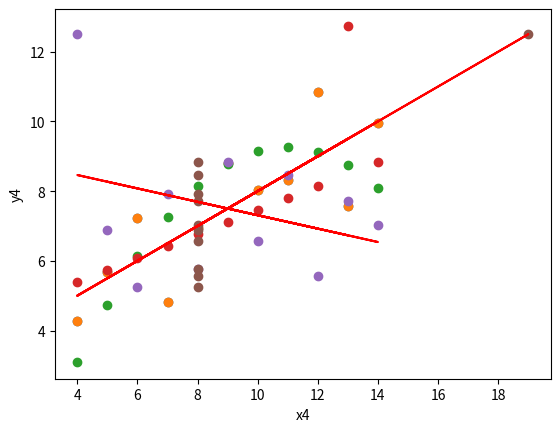

The matplotlib source for this figure:
import matplotlib.pyplot as plt
import numpy as np

# Anscombe's Quartet:
x = [10, 8, 13, 9, 11, 14, 6, 4, 12, 7, 5]
y1 = [8.04, 6.95, 7.58, 8.81, 8.33, 9.96, 7.24, 4.26, 10.84, 4.82, 5.68]
y2 = [9.14, 8.14, 8.74, 8.77, 9.26, 8.10, 6.13, 3.10, 9.13, 7.26, 4.74]
y3 = [7.46, 6.77, 12.74, 7.11, 7.81, 8.84, 6.08, 5.39, 8.15, 6.42, 5.73]
x4 = [8, 8, 8, 8, 8, 8, 8, 19, 8, 8, 8]
y4 = [6.58, 5.76, 7.71, 8.84, 8.47, 7.04, 5.25, 12.50, 5.56, 7.91, 6.89]


plt.scatter(x, y1)


# Calculate the slope (m) and intercept (b) of the line using np.polyfit
m, b = np.polyfit(x, y1, 1)

# Create the regression line
regression_line = m * np.array(x) + b

# Plot the data points and regression line
plt.scatter(x, y1)
plt.plot(x, regression_line,color='red')
plt.xlabel('x')
plt.ylabel('y1')


# Your Code need to be here for x and y2

m, b = np.polyfit(x, y2, 1)

# Create the regression line
regression_line = m * np.array(x) + b

# Plot the data points and regression line
plt.scatter(x, y2)
plt.plot(x, regression_line,color='red')
plt.xlabel('x')
plt.ylabel('y2')

# Your Code need to be here for x and y3

# Calculate the slope (m) and intercept (b) of the line using np.polyfit
m, b = np.polyfit(x, y3, 1)

# Create the regression line
regression_line = m * np.array(x) + b

# Plot the data points and regression line
plt.scatter(x, y3)
plt.plot(x, regression_line,color='red')
plt.xlabel('x')
plt.ylabel('y3')

# Your code need to be here for x and y4

# Calculate the slope (m) and intercept (b) of the line using np.polyfit
m, b = np.polyfit(x, y4, 1)

# Create the regression line
regression_line = m * np.array(x) + b

# Plot the data points and regression line
plt.scatter(x, y4)
plt.plot(x, regression_line,color='red')
plt.xlabel('x')
plt.ylabel('y4')

# Your code need to be here for x4 and y4

# Calculate the slope (m) and intercept (b) of the line using np.polyfit
m, b = np.polyfit(x4, y4, 1)

# Create the regression line
regression_line = m * np.array(x4) + b

# Plot the data points and regression line
plt.scatter(x4, y4)
plt.plot(x4, regression_line,color='red')
plt.xlabel('x4')
plt.ylabel('y4')
